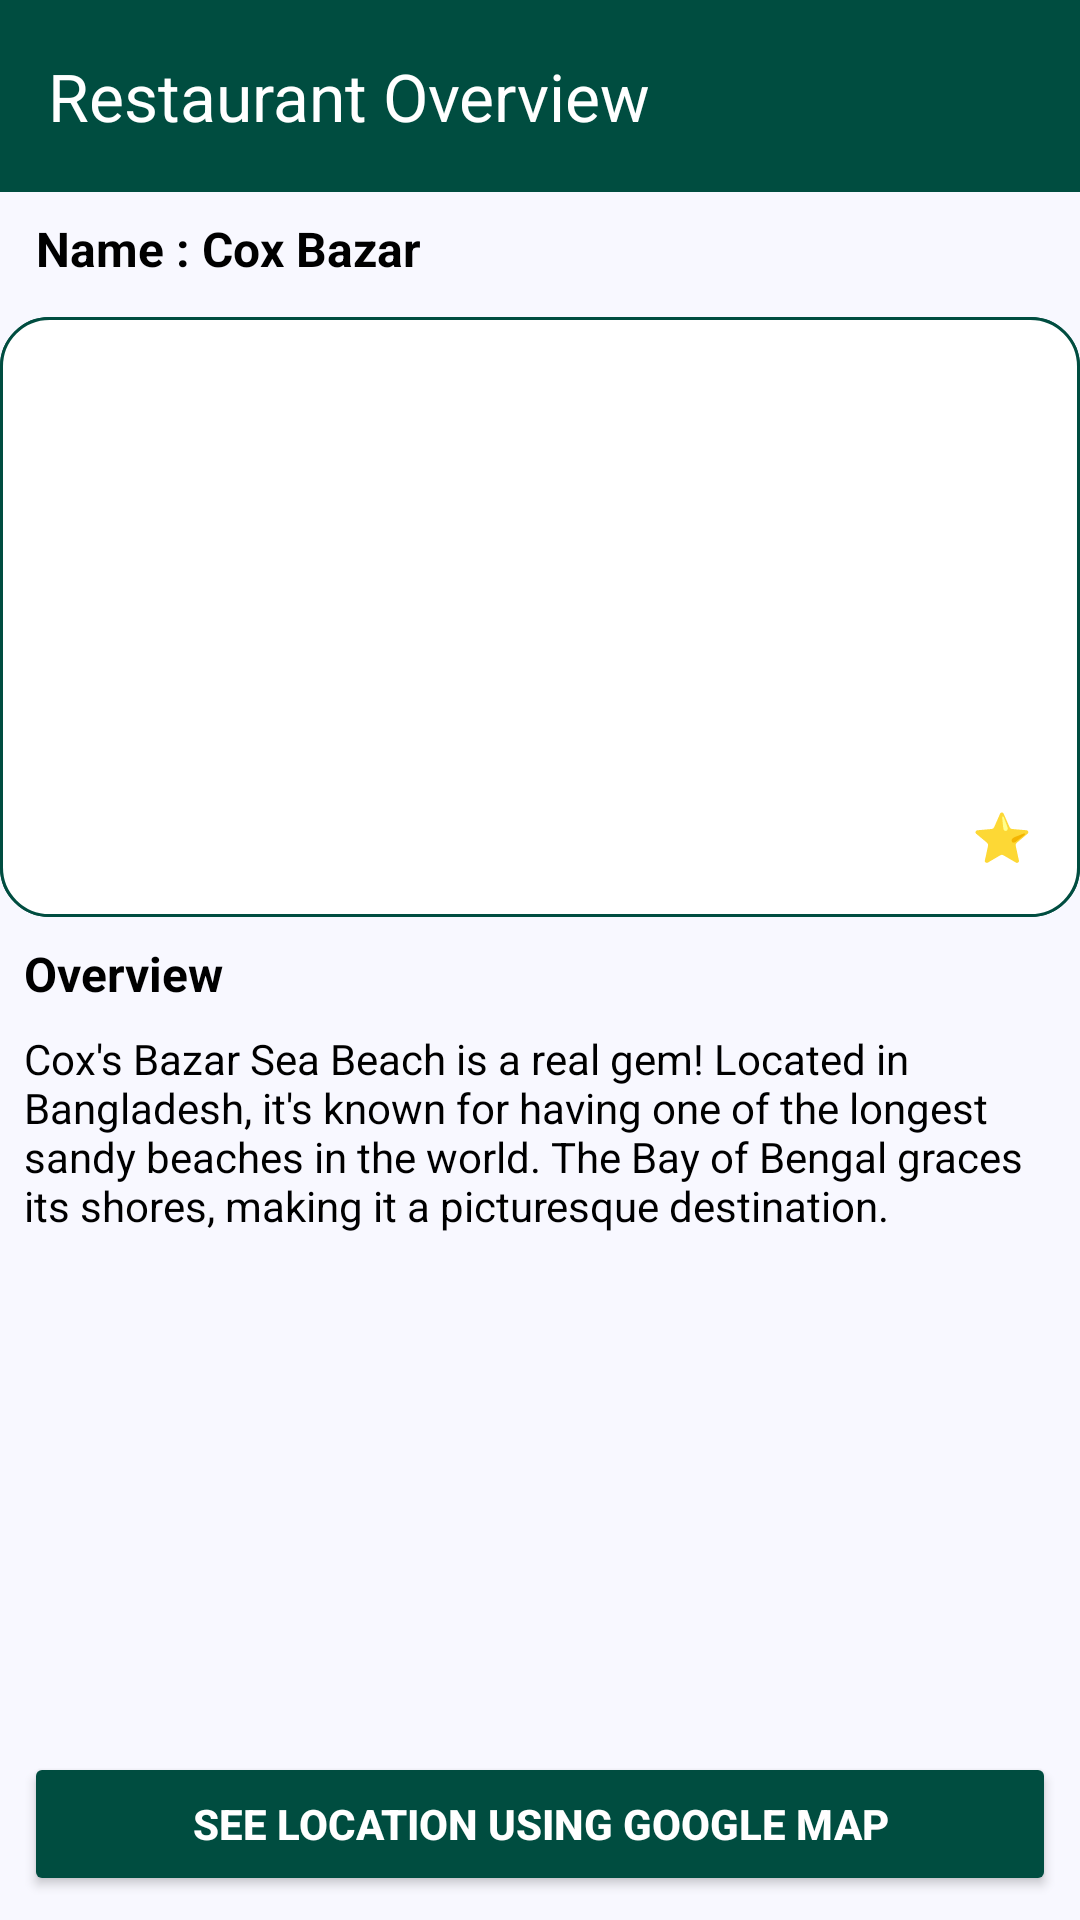

Reconstruct the res/layout file that produces this screen, plus the resources it refers to.
<!-- AndroidManifest.xml: application theme Theme.TravelPartner -->
<!-- res/layout/fragment_restaurant_detail.xml -->
<?xml version="1.0" encoding="utf-8"?>
    <layout xmlns:android="http://schemas.android.com/apk/res/android"
        xmlns:tools="http://schemas.android.com/tools"
        xmlns:app="http://schemas.android.com/apk/res-auto">

        <RelativeLayout
            android:layout_width="match_parent"
            android:layout_height="match_parent"
            android:background="@color/ghost_white"
            tools:context=".fragment.RestaurantDetailFragment">

            <androidx.appcompat.widget.Toolbar
                android:id="@+id/toolbarRestaurantDetails"
                android:layout_width="match_parent"
                android:layout_height="?attr/actionBarSize"
                android:background="@color/charcoal"
                app:navigationIcon="@drawable/back_button"
                app:title="Restaurant Overview"
                app:titleTextColor="@android:color/white"
                android:layout_alignParentTop="true" />

            <ScrollView
                android:id="@+id/scrollViewContent"
                android:layout_width="match_parent"
                android:layout_height="0dp"
                android:layout_below="@id/toolbarRestaurantDetails"
                android:layout_above="@id/btnSeeRestaurantLocation"
                android:fillViewport="true">

                <LinearLayout
                    android:layout_width="match_parent"
                    android:layout_height="wrap_content"
                    android:orientation="vertical"
                    android:layout_marginBottom="4dp">

                    <LinearLayout
                        android:id="@+id/linerLayout"
                        android:layout_width="match_parent"
                        android:layout_height="wrap_content"
                        android:orientation="horizontal"
                        android:layout_below="@id/toolbarRestaurantDetails"
                        android:layout_margin="8dp">
                        <TextView
                            android:layout_width="wrap_content"
                            android:layout_height="wrap_content"
                            android:text=" Name : "
                            android:textColor="#000000"
                            android:textSize="16sp"
                            android:textStyle="bold" />

                        <TextView
                            android:id="@+id/restaurantTitle"
                            android:layout_width="wrap_content"
                            android:layout_height="wrap_content"
                            android:text="Cox Bazar"
                            android:textColor="#000000"
                            android:textSize="16sp"
                            android:textStyle="bold" />
                    </LinearLayout>


                    <RelativeLayout
                        android:id="@+id/imageCard"
                        android:layout_width="match_parent"
                        android:layout_height="200dp"
                        android:layout_below="@id/linerLayout"
                        android:layout_marginTop="4dp"
                        android:background="@drawable/rounded_corner_background">

                        <ImageView
                            android:id="@+id/restaurantImage"
                            android:layout_width="match_parent"
                            android:layout_height="match_parent"
                            android:src="@drawable/placeholder"
                            android:scaleType="centerCrop"
                            android:background="@drawable/rounded_corner_background" />

                        <LinearLayout
                            android:id="@+id/ratingContainer"
                            android:layout_width="wrap_content"
                            android:layout_height="wrap_content"
                            android:layout_alignParentBottom="true"
                            android:layout_alignParentRight="true"
                            android:layout_margin="16dp"
                            android:orientation="horizontal">

                            <TextView
                                android:id="@+id/restaurantRating"
                                android:layout_width="wrap_content"
                                android:layout_height="wrap_content"
                                android:layout_marginStart="4dp"
                                android:text="4.8 "
                                android:textColor="#FFFFFF"
                                android:textSize="16sp" />
                            <TextView
                                android:id="@+id/starSymbol"
                                android:layout_width="wrap_content"
                                android:layout_height="wrap_content"
                                android:text=" ⭐"
                                android:textColor="#FFFFFF"
                                android:textSize="16sp" />
                        </LinearLayout>
                    </RelativeLayout>

                    <TextView
                        android:id="@+id/overviewHeader"
                        android:layout_width="wrap_content"
                        android:layout_height="wrap_content"
                        android:layout_below="@id/imageCard"
                        android:layout_marginTop="8dp"
                        android:layout_marginStart="8dp"
                        android:text="Overview"
                        android:textColor="#000000"
                        android:textSize="16sp"
                        android:textStyle="bold" />

                    <TextView
                        android:id="@+id/restaurantDescription"
                        android:layout_width="wrap_content"
                        android:layout_height="wrap_content"
                        android:layout_below="@id/overviewHeader"
                        android:layout_marginTop="8dp"
                        android:layout_marginStart="8dp"
                        android:layout_marginEnd="8dp"
                        android:textAlignment="textStart"
                        android:text="Cox's Bazar Sea Beach is a real gem! Located in Bangladesh, it's known for having one of the longest sandy beaches in the world. The Bay of Bengal graces its shores, making it a picturesque destination."
                        android:textColor="@color/black"
                        android:textSize="14sp" />
                </LinearLayout>
            </ScrollView>

            <Button
                android:id="@+id/btnSeeRestaurantLocation"
                android:layout_width="match_parent"
                android:layout_height="wrap_content"
                android:layout_marginStart="8dp"
                android:layout_marginBottom="8dp"
                android:layout_marginEnd="8dp"
                android:backgroundTint="@color/charcoal"
                android:text="See Location using Google Map"
                android:textColor="#FFFFFF"
                android:textStyle="bold"
                android:layout_alignParentStart="true"
                android:layout_alignParentEnd="true"
                android:layout_alignParentBottom="true"/>

        </RelativeLayout>
    </layout>
<!-- resources referenced by this layout -->
<resources>
  <color name="black">#FF000000</color>
  <color name="charcoal">#004D40</color>
  <color name="ghost_white">#F8F8FF</color>
  <!-- drawable rounded_corner_background (drawable) -->
  <?xml version="1.0" encoding="utf-8"?>
  <shape xmlns:android="http://schemas.android.com/apk/res/android">
      <solid android:color="#FFFFFF" />
      <corners android:radius="16dp" />
      <stroke
          android:width="1dp"
          android:color="@color/charcoal" />
  </shape>
  <style name="Theme.TravelPartner" parent="Base.Theme.TravelPartner">
          <item name="android:popupMenuStyle">@style/CustomPopupMenu</item>
      </style>
  <style name="Base.Theme.TravelPartner" parent="Theme.Material3.DayNight.NoActionBar">
      </style>
  <style name="CustomPopupMenu" parent="Widget.AppCompat.PopupMenu">
          <item name="android:popupBackground">@drawable/menu_background</item>
      </style>
  <!-- drawable menu_background (drawable) -->
  <?xml version="1.0" encoding="utf-8"?>
  <shape xmlns:android="http://schemas.android.com/apk/res/android">
      <solid android:color="@color/ghost_white" />
      <corners android:radius="8dp" />
  </shape>
</resources>
